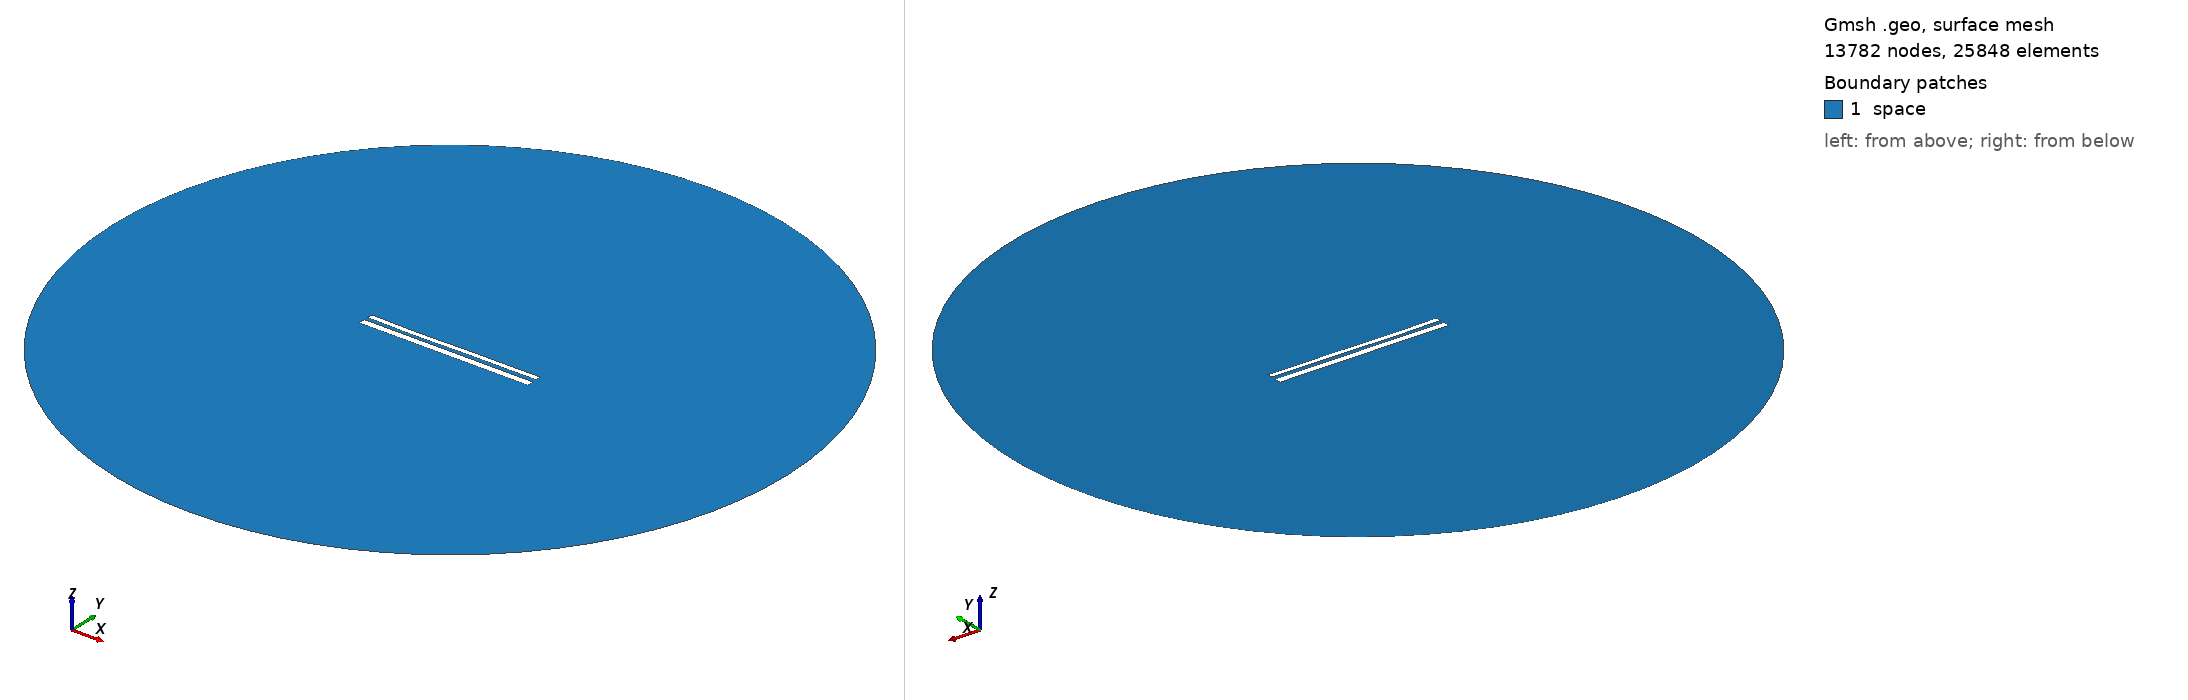

Gmsh geometry script, surface-meshed: 13782 nodes, 25848 surface elements. Boundary patches (legend numbers): 1 space. Left view from above one corner, right view from below the opposite corner. Legend entries are the model's physical surfaces. The drawing asked Gmsh for element sizes between 1% and 20% of the model's largest extent; the script's own settings can give other sizes.

=== 11502.geo (drawn) ===
//---------------------------------------
// Geometry kernel
//---------------------------------------

SetFactory("OpenCASCADE");



//---------------------------------------
// Parameters of the geometry
//---------------------------------------

// Overetch of the upper plate
overetch = 0.375;

// Distance between the plates
distance = 2.25;

// Discretization over the x axis (for the deformation)
nx = 50; 

// Length of the plate
L = 100 - overetch; 

// Number of modes
n = 4; 

// 1st mode coefficient
coeff(1) = 0.0;
beta(1) = 0.596864 * 3.1415926535 / L;

// 2nd mode coefficient
coeff(2) = -0.15;
beta(2) = 1.49418 * 3.1415926535 / L;

// 3rd mode coefficient
coeff(3) = -0.15;
beta(3) = 2.50025 * 3.1415926535 / L;

// 4th mode coefficient
coeff(4) = -0.075;
beta(4) = 3.49999 * 3.1415926535 / L;



//---------------------------------------
// Upper plate (deformed rectangle)
//---------------------------------------

// Coordiantes of the upper plate
xmin = -50;
xmax = 50 - overetch;

// Height of the upper plate
yheight = 4 - 2 * overetch;

// Indexes of the points
UpperID[] = {};
LowerID[] = {};
LeftID[] = {};
RightID[] = {};

// Point index
p = 1;

// Horizontal edges
For i In {1:nx}
    x = xmin + (i-1)*(xmax - xmin)/(nx-1);

    y_bottom = distance / 2 + overetch;
    For j In {1:n}
        C = (Cosh(beta(j)*L) + Cos(beta(j)*L)) / (Sinh(beta(j)*L) + Sin(beta(j)*L));
        y_bottom  = y_bottom + coeff(j) * (Cosh(beta(j)*(x+50)) - Cos(beta(j)*(x+50)) - C * (Sinh(beta(j)*(x+50)) - Sin(beta(j)*(x+50))));
    EndFor

    y_top = y_bottom + yheight;

    Point(p) = {x, y_top, 0, 1.0};
    UpperID[i] = p;
    p = p + 1;

    Point(p) = {x, y_bottom, 0, 1.0};
    LowerID[i] = p;
    p = p + 1;
EndFor

// Create point lists
UpperPts[] = {}; LowerPts[] = {};
For i In {1:nx}
  UpperPts[] += {UpperID[i]};
  LowerPts[] += {LowerID[i]};
EndFor

// Build splines
Spline(1) = {UpperPts[]};
Spline(2) = {LowerPts[]};
Line(3) = {LowerPts[nx-1], UpperPts[nx-1]};
Line(4) = {LowerPts[0], UpperPts[0]};

// Build the plane surface
Curve Loop(1) = {2, 3, -1, -4};
Plane Surface(1) = {1};



//---------------------------------------
// Lower plate (rectangle)
//---------------------------------------

// Vertices
Point(1001) = {-50, -1, 0, 1.0};
Point(1002) = { 50, -1, 0, 1.0};
Point(1003) = { 50,  -5, 0, 1.0};
Point(1004) = {-50,  -5, 0, 1.0};

// Edges
Line(5) = {1001, 1002};
Line(6) = {1002, 1003};
Line(7) = {1003, 1004};
Line(8) = {1004, 1001};

// Plane surface
Line Loop(2) = {5, 6, 7, 8};
Plane Surface(2) = {2}; 



//---------------------------------------
// Outer (fictious) boundary
//---------------------------------------

// Points
Point(1005) = {0, 0, 0};       // Center
Point(1006) = {200, 0, 0};     // Start point
Point(1007) = {0, 200, 0};     // 90 degrees
Point(1008) = {-200, 0, 0};    // 180 degrees
Point(1009) = {0, -200, 0};    // 270 degrees

// Circle arcs (each needs start, center, end)
Circle(9) = {1006, 1005, 1007};
Circle(10) = {1007, 1005, 1008};
Circle(11) = {1008, 1005, 1009};
Circle(12) = {1009, 1005, 1006};

// Plane surface for the entire domain
Curve Loop(3) = {9, 10, 11, 12};
Surface(3) = {3};

// Subtract the plates from the whole domain to obtain the actual domain where we want to solve the equations
BooleanDifference{ Surface{3}; Delete; }{ Surface{1}; Surface{2}; Delete; }




//---------------------------------------
// Transfinite Lines/Curves
//---------------------------------------

// Set the number of points on the boundaries
r = 7;

// Plates
Transfinite Curve {1, 2} = 50*r Using Progression 1;
Transfinite Curve {3, 4} = 2*r Using Progression 1;
Transfinite Line {5, 7} = 50*r Using Progression 1;
Transfinite Line {6, 8} = 2*r Using Progression 1;

// Outer boundary
Transfinite Line {9, 10, 11, 12} = 20 Using Progression 1;



//---------------------------------------
// Physical groups
//---------------------------------------                

// Physical curves (boundaries)
Physical Line("force_segment", 10) = {2};
Physical Line("upper_plate", 11) = {1, 3, 4};
Physical Line("lower_plate", 12) = {5, 6, 7, 8};
Physical Line("boundary", 20) = {9, 10, 11, 12};

// Physical Surfaces
Physical Surface("space", 30) = {3};



//---------------------------------------
// 6. Generate the Mesh
//---------------------------------------

// 2D mesh generation
Mesh 2;
